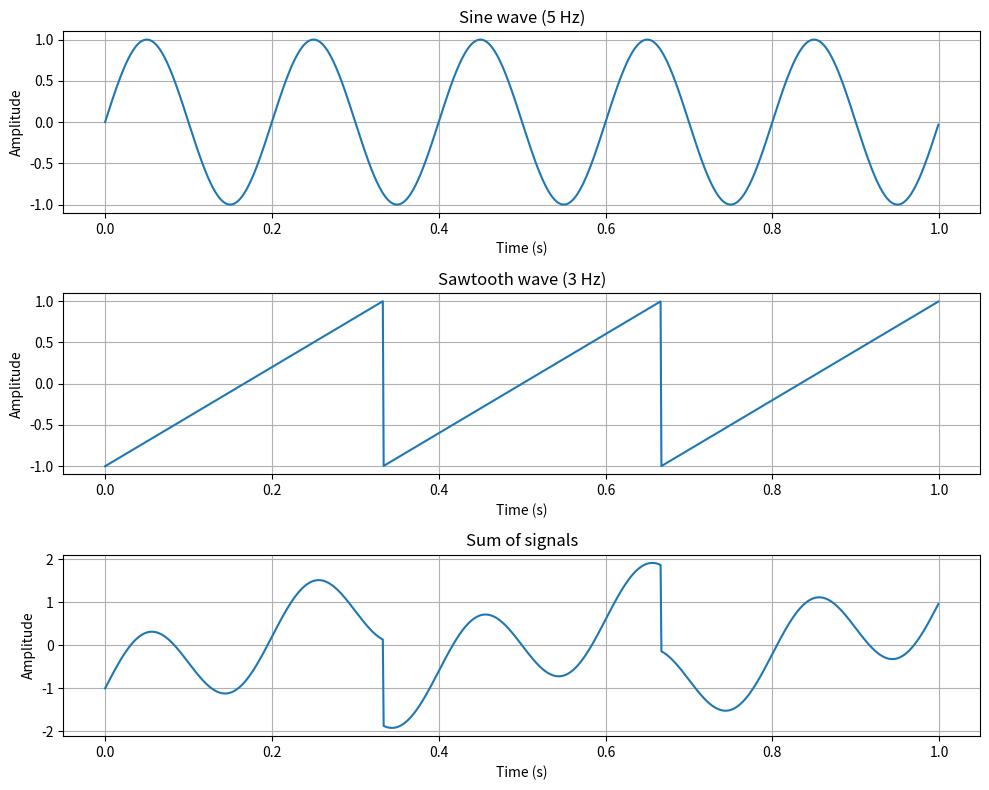

Recreate this plot in Python.

import numpy as np
import matplotlib.pyplot as plt
from scipy import signal


def generate_signals(t):
    x = np.sin(2 * np.pi * 5 * t)
    y = signal.sawtooth(2 * np.pi * 3 * t)

    return x, y, x + y


def plot_signals(t, signals, titles):
    fig, axs = plt.subplots(3, 1, figsize=(10, 8))

    for ax, current_signal, title in zip(axs, signals, titles):
        ax.plot(t, current_signal)
        ax.set_title(title)
        ax.set_xlabel("Time (s)")
        ax.set_ylabel("Amplitude")
        ax.grid(True)

    plt.tight_layout()
    plt.savefig("ex_4.pdf", bbox_inches="tight")
    plt.show()


def ex_4():
    fs = 1000
    t = np.arange(fs) / fs

    signals = generate_signals(t)
    titles = ["Sine wave (5 Hz)", "Sawtooth wave (3 Hz)", "Sum of signals"]

    plot_signals(t, signals, titles)


ex_4()
